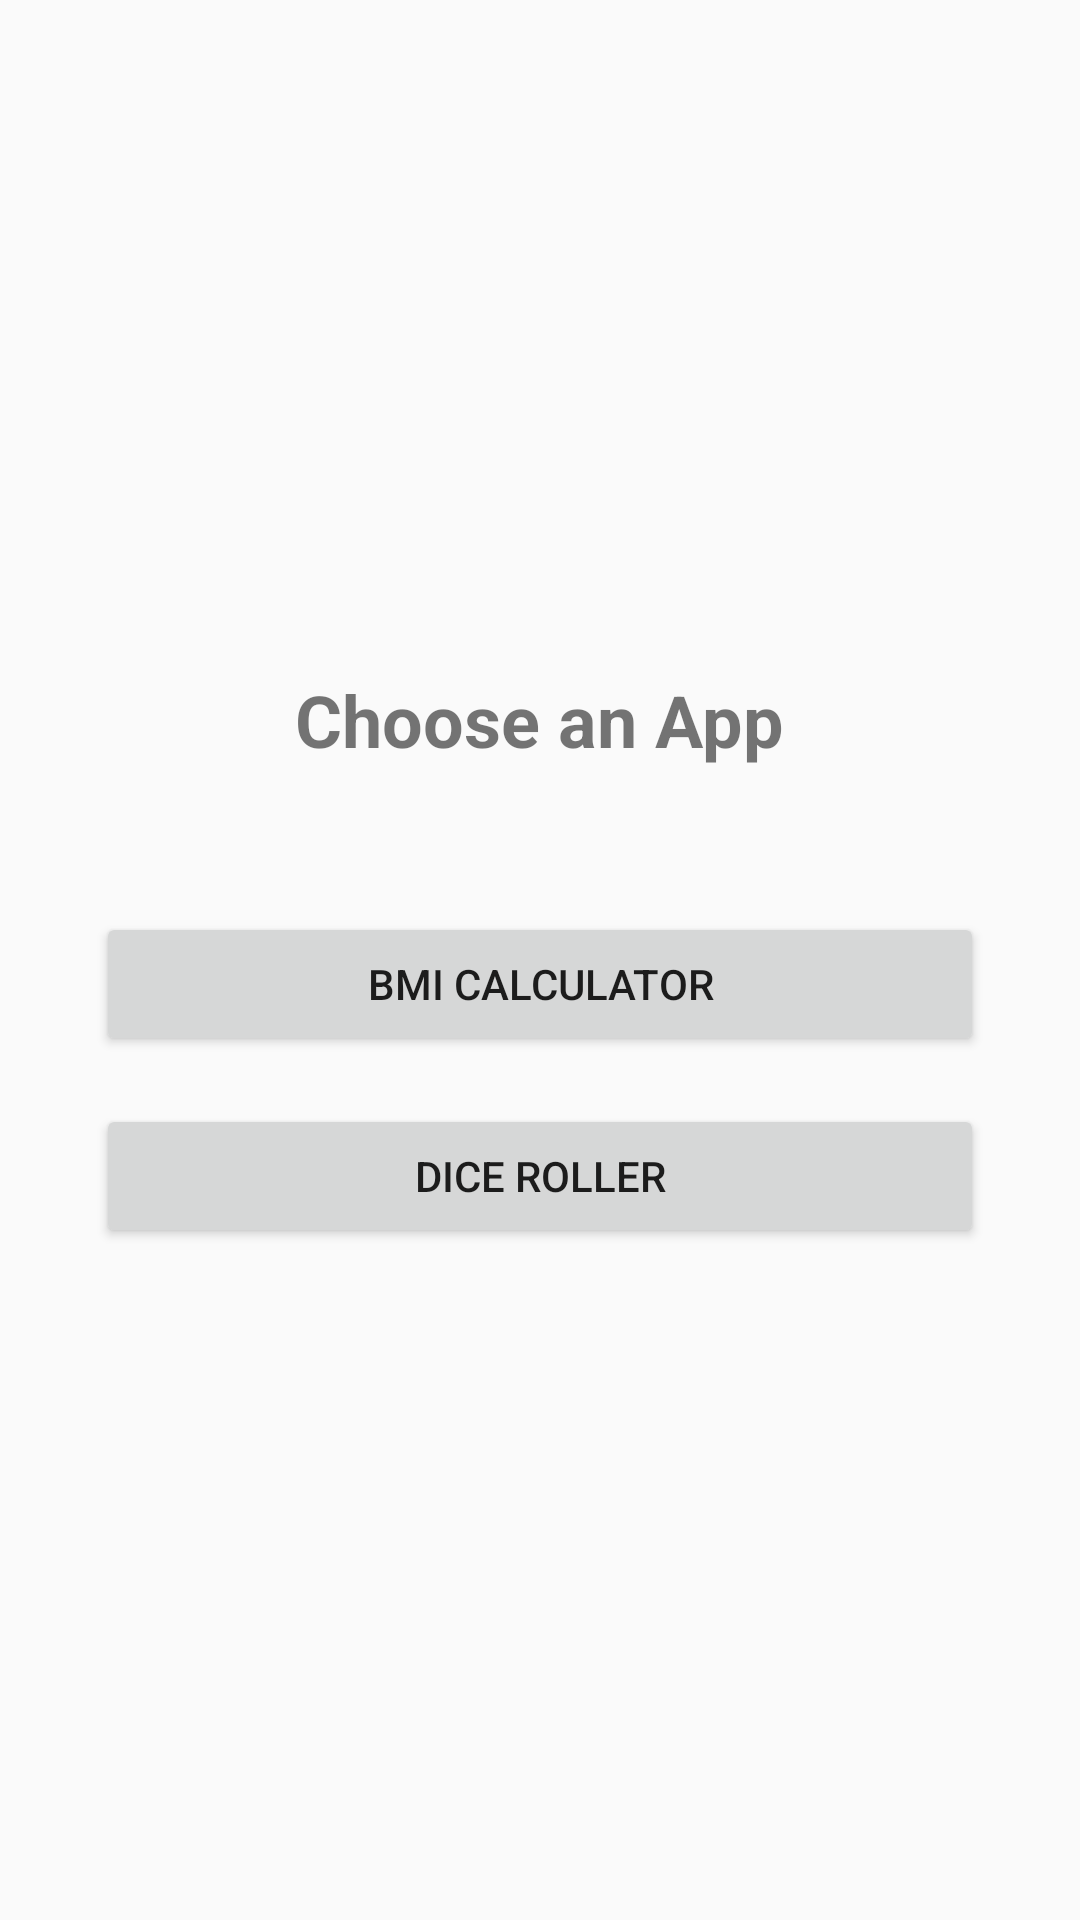

This screen was rendered from an Android layout file. Write that file and the resources it references.
<!-- AndroidManifest.xml: application theme Theme.AppCompat.Light.DarkActionBar -->
<!-- res/layout/activity_main.xml -->
<?xml version="1.0" encoding="utf-8"?>
<LinearLayout xmlns:android="http://schemas.android.com/apk/res/android"
    android:layout_width="match_parent"
    android:layout_height="match_parent"
    android:gravity="center"
    android:orientation="vertical"
    android:padding="32dp">

    <TextView
        android:layout_width="wrap_content"
        android:layout_height="wrap_content"
        android:text="Choose an App"
        android:textSize="24sp"
        android:textStyle="bold"
        android:layout_marginBottom="48dp" />

    <Button
        android:id="@+id/btnGoToBmi"
        android:layout_width="match_parent"
        android:layout_height="wrap_content"
        android:text="BMI Calculator"
        android:layout_marginBottom="16dp" />

    <Button
        android:id="@+id/btnGoToDice"
        android:layout_width="match_parent"
        android:layout_height="wrap_content"
        android:text="Dice Roller" />

</LinearLayout>
<!-- resources referenced by this layout -->
<resources>

</resources>
